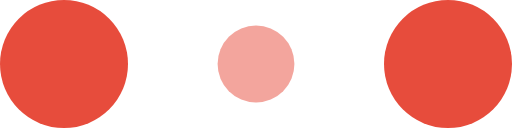
t = 0.00 s
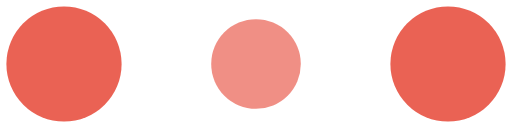
t = 0.10 s
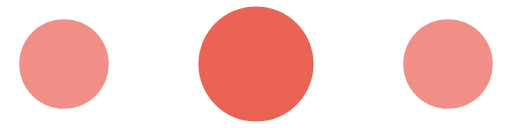
t = 0.30 s
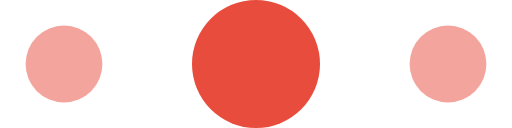
t = 0.40 s
t = 0.50 s: frame unchanged from t = 0.30 s, image omitted
t = 0.70 s: frame unchanged from t = 0.10 s, image omitted

The animated SVG that drew these frames (rendered in a browser with its animation timeline set to each time). Animation: 6 SMIL elements (animate=6); one cycle of 0.80 s, repeats indefinitely.

<!-- By Sam Herbert (@sherb), for everyone. More @ http://goo.gl/7AJzbL -->
<svg width="120" height="30" viewBox="0 0 120 30" xmlns="http://www.w3.org/2000/svg" fill="#e74c3c">
    <circle cx="15" cy="15" r="15">
        <animate attributeName="r" from="15" to="15"
                 begin="0s" dur="0.8s"
                 values="15;9;15" calcMode="linear"
                 repeatCount="indefinite" />
        <animate attributeName="fill-opacity" from="1" to="1"
                 begin="0s" dur="0.8s"
                 values="1;.5;1" calcMode="linear"
                 repeatCount="indefinite" />
    </circle>
    <circle cx="60" cy="15" r="9" fill-opacity="0.3">
        <animate attributeName="r" from="9" to="9"
                 begin="0s" dur="0.8s"
                 values="9;15;9" calcMode="linear"
                 repeatCount="indefinite" />
        <animate attributeName="fill-opacity" from="0.5" to="0.5"
                 begin="0s" dur="0.8s"
                 values=".5;1;.5" calcMode="linear"
                 repeatCount="indefinite" />
    </circle>
    <circle cx="105" cy="15" r="15">
        <animate attributeName="r" from="15" to="15"
                 begin="0s" dur="0.8s"
                 values="15;9;15" calcMode="linear"
                 repeatCount="indefinite" />
        <animate attributeName="fill-opacity" from="1" to="1"
                 begin="0s" dur="0.8s"
                 values="1;.5;1" calcMode="linear"
                 repeatCount="indefinite" />
    </circle>
</svg>
